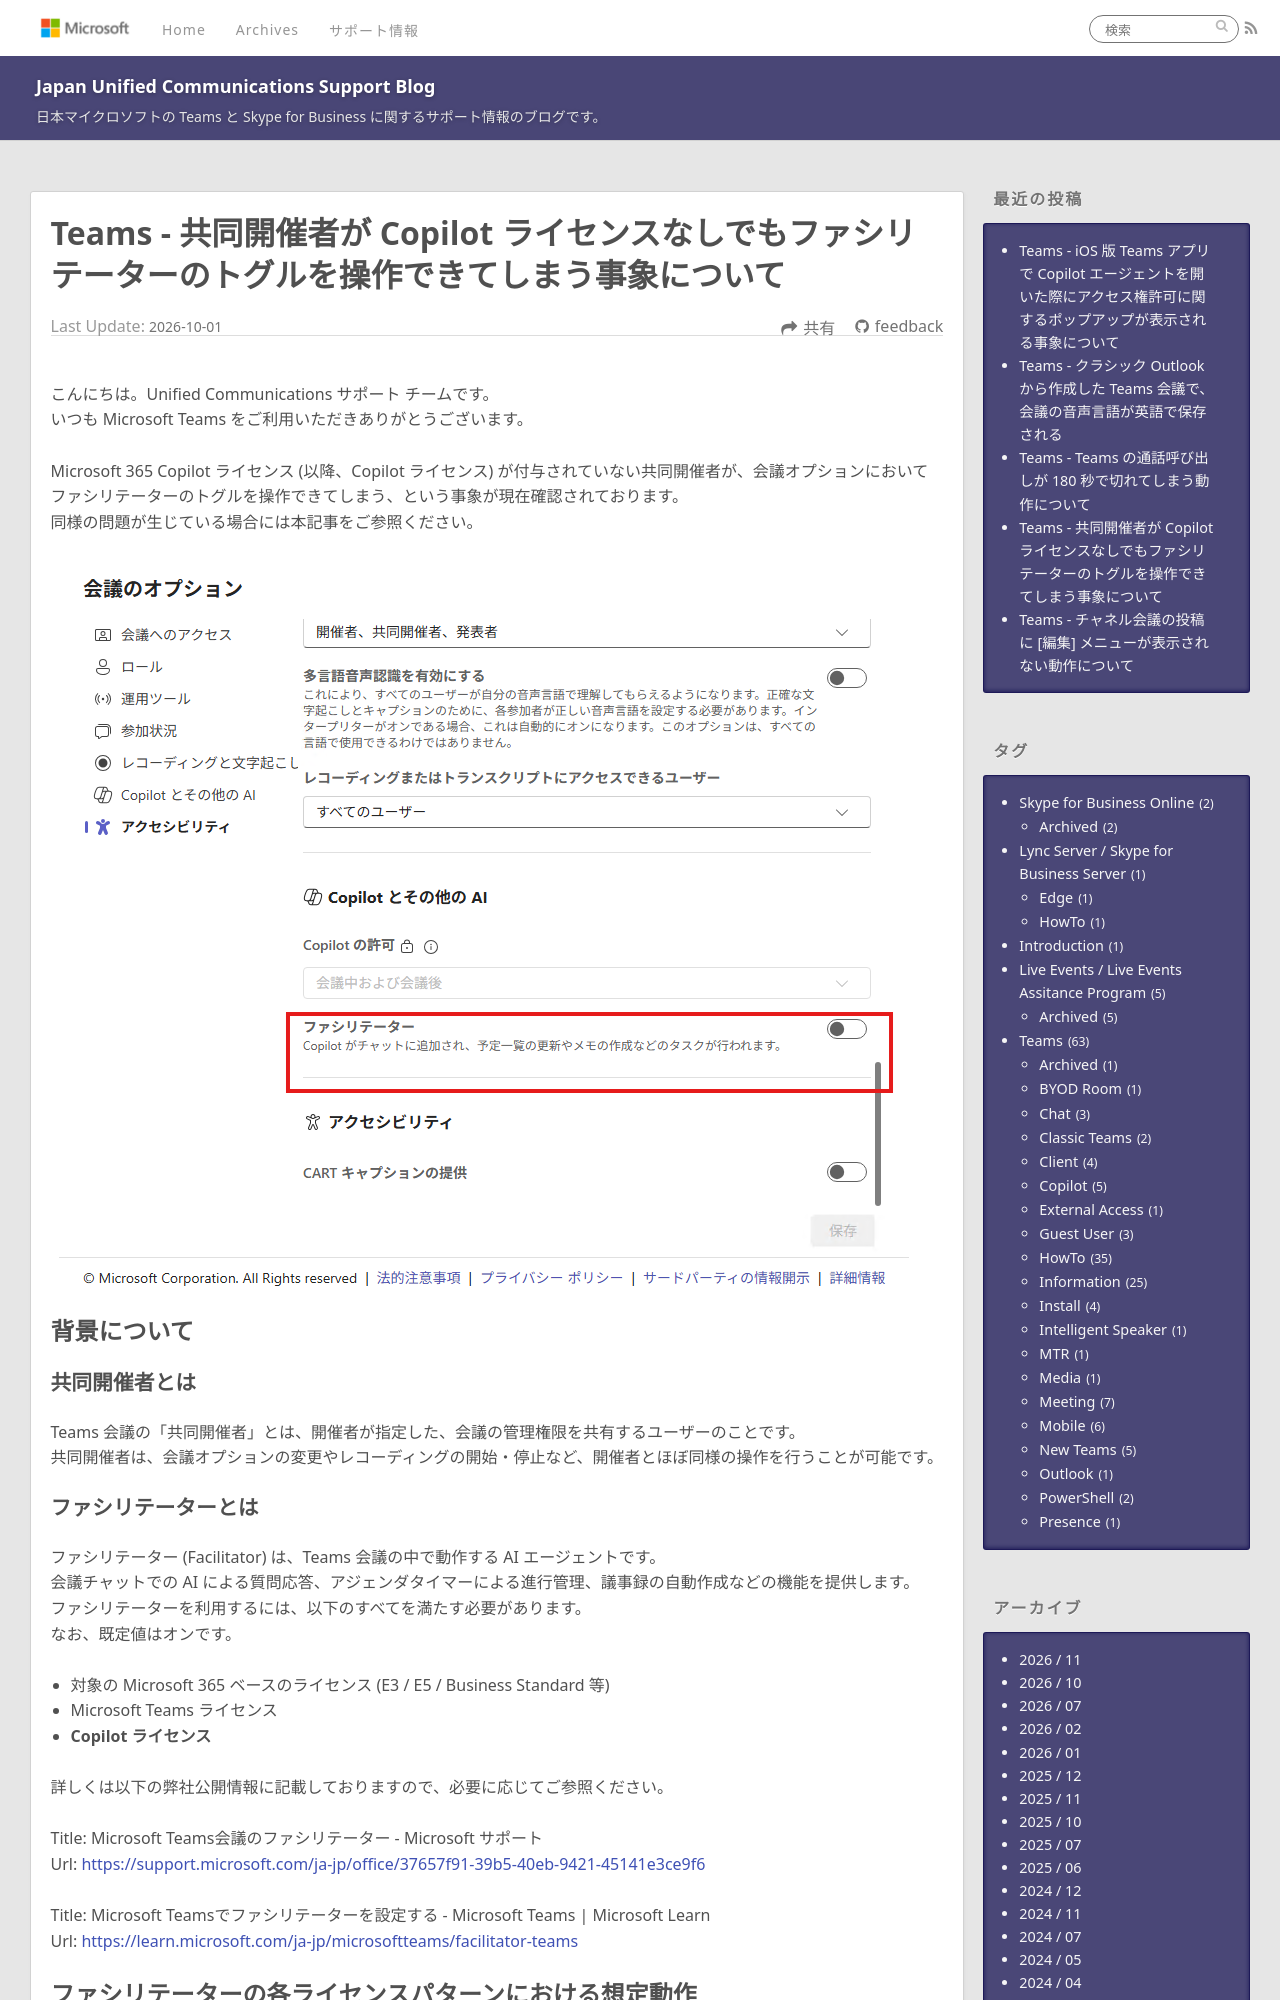

repository: jpucsupport/blog · page: teams/Teams - 共同開催者が Copilot ライセンスなしでもファシリテーターのトグルを操作できてしまう事象について/index.html · generator: jekyll

---
title: Teams - 共同開催者が Copilot ライセンスなしでもファシリテーターのトグルを操作できてしまう事象について
date: 2026-10-01 17:00:00
tags:
  - Teams
  - Information
  - Copilot
  - Meeting
---

# Teams - 共同開催者が Copilot ライセンスなしでもファシリテーターのトグルを操作できてしまう事象について

こんにちは。Unified Communications サポート チームです。
いつも Microsoft Teams をご利用いただきありがとうございます。

Microsoft 365 Copilot ライセンス (以降、Copilot ライセンス) が付与されていない共同開催者が、会議オプションにおいてファシリテーターのトグルを操作できてしまう、という事象が現在確認されております。
同様の問題が生じている場合には本記事をご参照ください。

![会議オプションにおけるファシリテーターのトグル](image.png)

## 背景について
### 共同開催者とは

Teams 会議の「共同開催者」とは、開催者が指定した、会議の管理権限を共有するユーザーのことです。
共同開催者は、会議オプションの変更やレコーディングの開始・停止など、開催者とほぼ同様の操作を行うことが可能です。

### ファシリテーターとは
ファシリテーター (Facilitator) は、Teams 会議の中で動作する AI エージェントです。
会議チャットでの AI による質問応答、アジェンダタイマーによる進行管理、議事録の自動作成などの機能を提供します。
ファシリテーターを利用するには、以下のすべてを満たす必要があります。
なお、既定値はオンです。

- 対象の Microsoft 365 ベースのライセンス (E3 / E5 / Business Standard 等)
- Microsoft Teams ライセンス
- **Copilot ライセンス**

詳しくは以下の弊社公開情報に記載しておりますので、必要に応じてご参照ください。

Title: Microsoft Teams会議のファシリテーター - Microsoft サポート
Url: https://support.microsoft.com/ja-jp/office/37657f91-39b5-40eb-9421-45141e3ce9f6

Title: Microsoft Teamsでファシリテーターを設定する - Microsoft Teams | Microsoft Learn
Url: https://learn.microsoft.com/ja-jp/microsoftteams/facilitator-teams
